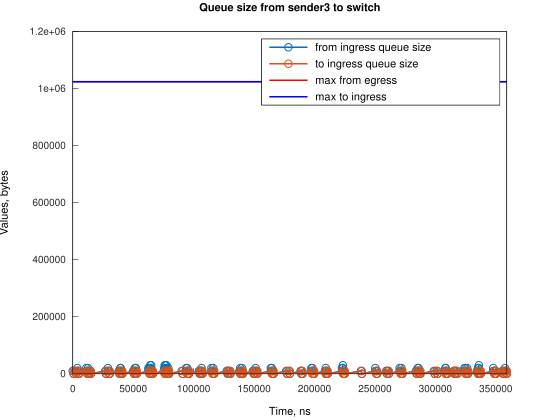

Source data for this figure (header and first rows):
Time, from_ingress_queue_size, to_ingress_queue_size
0, 10000, nan
745.1, 0, 10000
748.1, 0, 0
2000, 10000, 0
2745, 0, 10000
2747, 0, 0
3728, 10000, 0
3729, 20000, 0
4474, 10000, 10000
4477, 10000, 0
5219, 0, 10000
5221, 0, 0
11185, 10000, 0
11186, 20000, 0
11930, 10000, 10000
11931, 10000, 0
12667, 20000, 0
12675, 10000, 0
13420, 0, 10000
13424, 0, 0
14160, 10000, 0
14905, 0, 10000
14908, 0, 0
26824, 10000, 0
27569, 0, 10000
27573, 0, 0
29062, 10000, 0
29063, 20000, 0
29808, 10000, 10000
29811, 10000, 0
30552, 0, 10000
30556, 0, 0
38000, 10000, 0
38745, 10000, 10000
38749, 10000, 0
39489, 20000, 0
39490, 20000, 10000
39493, 20000, 0
40235, 10000, 10000
40238, 10000, 0
40980, 0, 10000
40983, 0, 0
49921, 10000, 0
50666, 10000, 10000
50670, 10000, 0
51410, 20000, 0
51411, 10000, 10000
51414, 10000, 0
52155, 20000, 0
52156, 10000, 10000
52159, 10000, 0
52901, 0, 10000
52904, 0, 0
62590, 10000, 0
62591, 20000, 0
63335, 20000, 10000
63339, 20000, 0
64076, 30000, 0
64080, 20000, 10000
64083, 20000, 0
... 231 more rows
